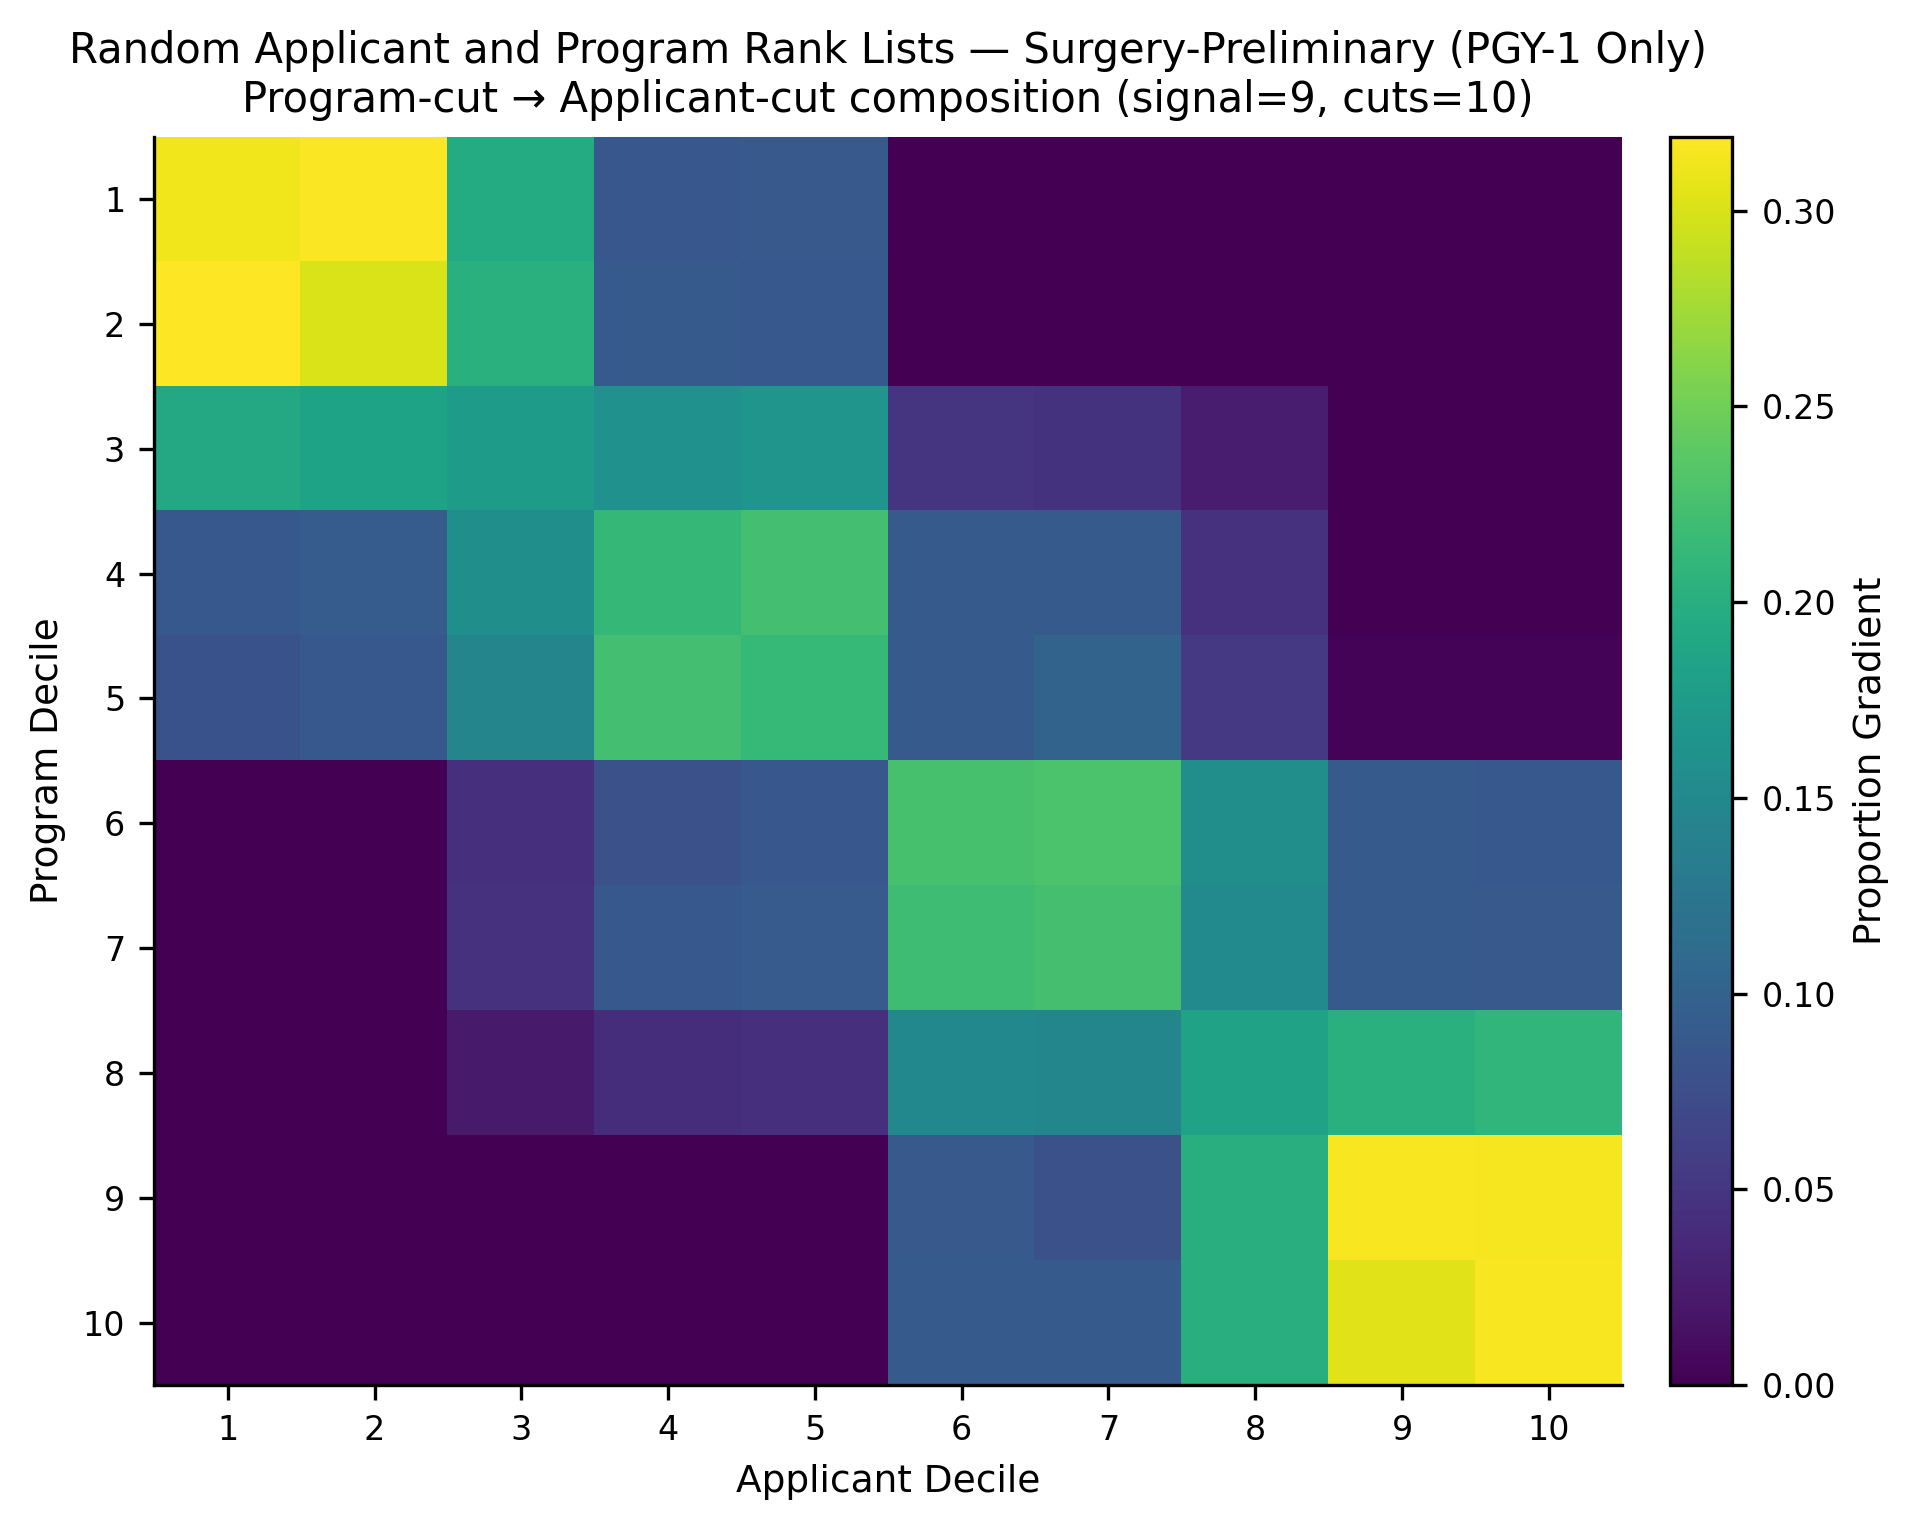

The table this chart was drawn from, first rows:
, app_cut_1, app_cut_2, app_cut_3, app_cut_4, app_cut_5, app_cut_6, app_cut_7, app_cut_8, app_cut_9, app_cut_10
prog_cut_1, 0.3119, 0.3165, 0.1965, 0.0864, 0.08859, 0.0, 0.0, 0.0, 0.0, 0.0
prog_cut_2, 0.3189, 0.3015, 0.2021, 0.08985, 0.08768, 0.0, 0.0, 0.0, 0.0, 0.0
prog_cut_3, 0.1922, 0.1845, 0.1758, 0.161, 0.1666, 0.04873, 0.04692, 0.02422, 0.0, 0.0
prog_cut_4, 0.08776, 0.09271, 0.1587, 0.2124, 0.2236, 0.08987, 0.08988, 0.04516, 0.0, 0.0
prog_cut_5, 0.07989, 0.08767, 0.1449, 0.2239, 0.2131, 0.09094, 0.1011, 0.05247, 0.003192, 0.002861
prog_cut_6, 0.0, 0.0, 0.04389, 0.07912, 0.08655, 0.2262, 0.2288, 0.1572, 0.09039, 0.08788
prog_cut_7, 0.0, 0.0, 0.04507, 0.08831, 0.09128, 0.2197, 0.2243, 0.1522, 0.0903, 0.08893
prog_cut_8, 0.0, 0.0, 0.02281, 0.0412, 0.0434, 0.1491, 0.1464, 0.1839, 0.203, 0.2101
prog_cut_9, 0.0, 0.0, 0.0, 0.0, 0.0001709, 0.0887, 0.07913, 0.2012, 0.316, 0.3149
prog_cut_10, 0.0, 0.0, 0.0, 0.0, 0.0003335, 0.09064, 0.08977, 0.1996, 0.3042, 0.3155
